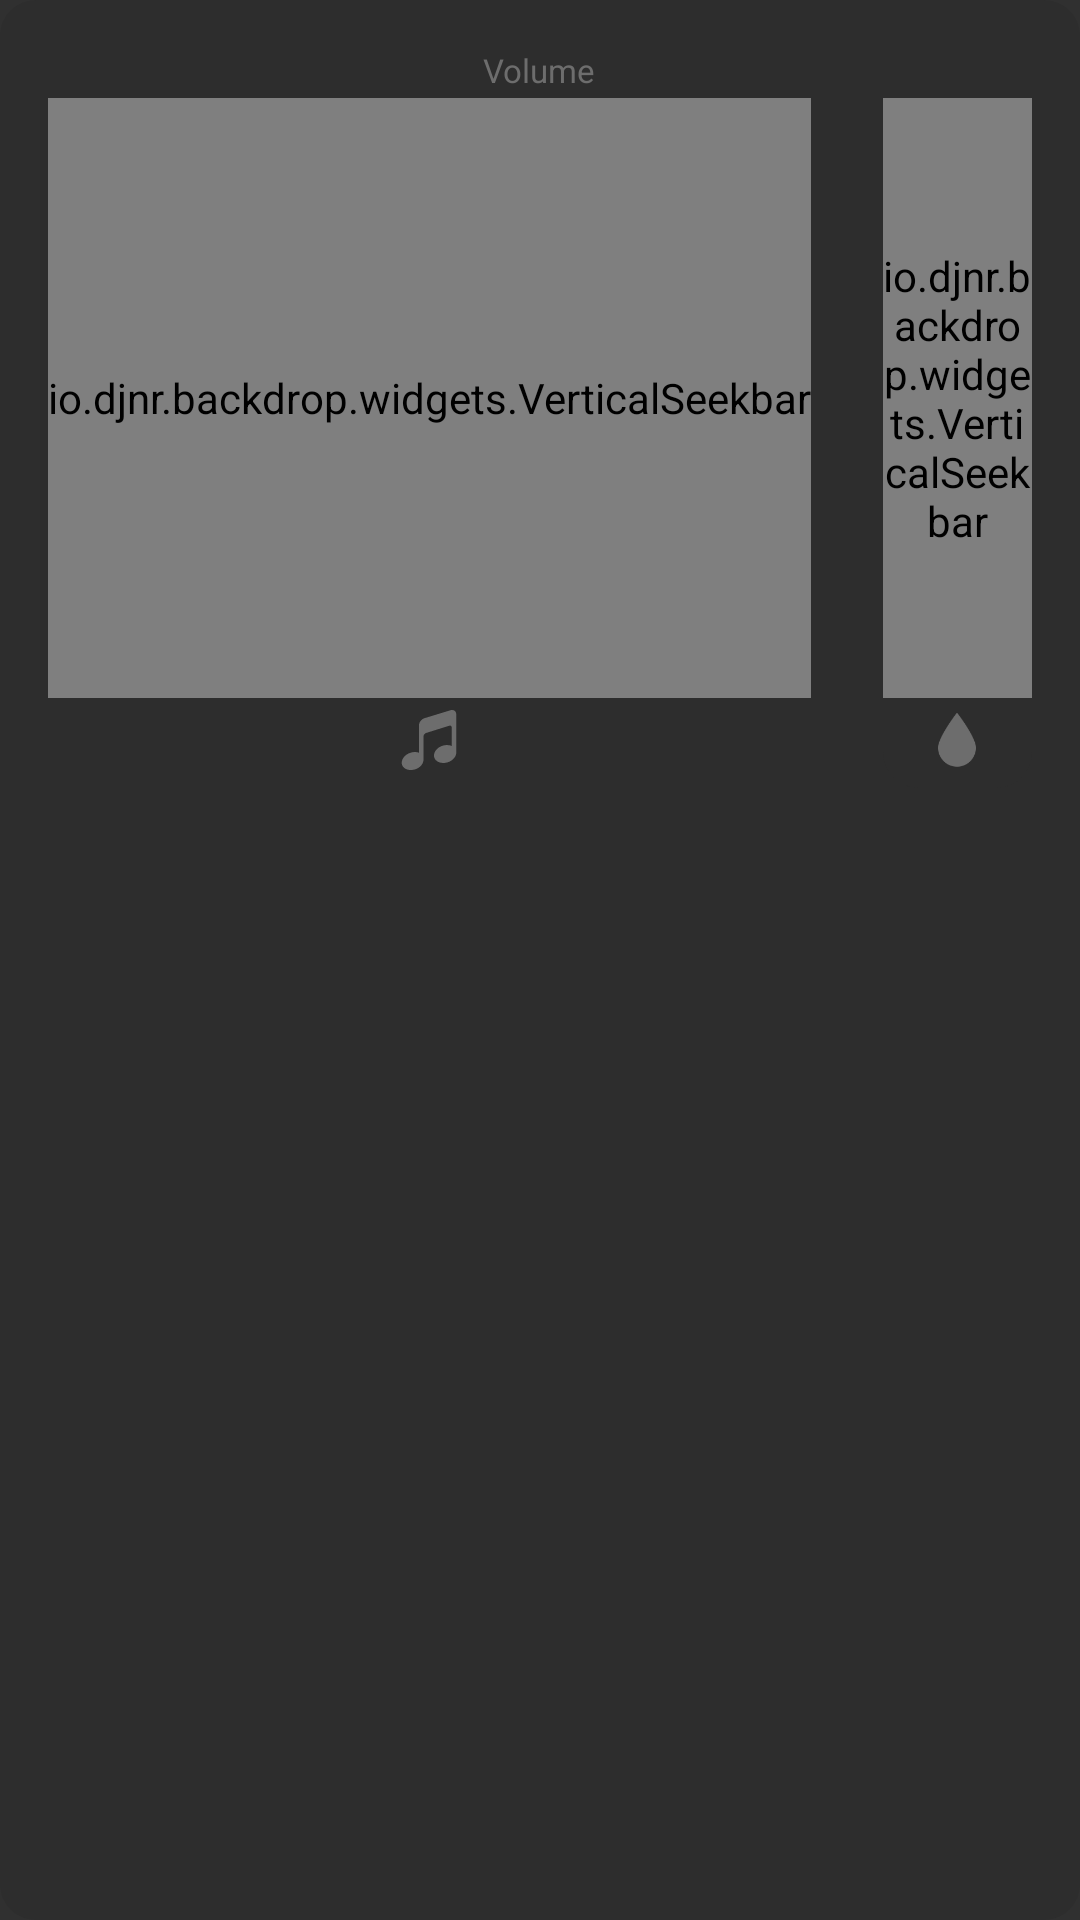

Reconstruct the res/layout file that produces this screen, plus the resources it refers to.
<!-- AndroidManifest.xml: application theme AppTheme -->
<!-- res/layout/dialog_volume.xml -->
<?xml version="1.0" encoding="utf-8"?>
<LinearLayout xmlns:android="http://schemas.android.com/apk/res/android"
	android:layout_width="wrap_content"
	android:layout_height="wrap_content"
	android:background="@drawable/dialog_rounded_bg"
	android:orientation="vertical"
	android:padding="16dp">

	<TextView
		android:id="@+id/tvVolume"
		android:layout_width="wrap_content"
		android:layout_height="wrap_content"
		android:layout_gravity="center"
		android:layout_marginBottom="2dp"
		android:text="Volume"
		android:textColor="@color/colorPrimaryLight"
		android:textSize="11sp" />

	<LinearLayout
		android:layout_width="wrap_content"
		android:layout_height="wrap_content"
		android:orientation="horizontal">

		<LinearLayout
			android:layout_width="wrap_content"
			android:layout_height="wrap_content"
			android:layout_marginEnd="24dp"
			android:orientation="vertical">

			<io.djnr.backdrop.widgets.VerticalSeekbar
				android:id="@+id/sbMusicVolume"
				android:layout_width="wrap_content"
				android:layout_height="200dp"
				android:layout_gravity="center" />

			<ImageView
				android:layout_width="20dp"
				android:layout_height="20dp"
				android:layout_gravity="center"
				android:layout_marginTop="4dp"
				android:layout_marginBottom="6dp"
				android:src="@drawable/ic_note"
				android:tint="@color/colorPrimaryLight" />

		</LinearLayout>

		<LinearLayout
			android:layout_width="wrap_content"
			android:layout_height="wrap_content"
			android:background="@drawable/dialog_rounded_bg"
			android:orientation="vertical">

			<io.djnr.backdrop.widgets.VerticalSeekbar
				android:id="@+id/sbAmbienceVolume"
				android:layout_width="wrap_content"
				android:layout_height="200dp"
				android:layout_gravity="center" />

			<ImageView
				android:layout_width="20dp"
				android:layout_height="20dp"
				android:layout_gravity="center"
				android:layout_marginTop="4dp"
				android:layout_marginBottom="6dp"
				android:src="@drawable/ic_drop"
				android:tint="@color/colorPrimaryLight" />

		</LinearLayout>

	</LinearLayout>
</LinearLayout>
<!-- resources referenced by this layout -->
<resources>
  <color name="colorPrimaryLight">#6d6d6d</color>
  <!-- drawable dialog_rounded_bg (drawable) -->
  <?xml version="1.0" encoding="utf-8"?>
  <shape xmlns:android="http://schemas.android.com/apk/res/android"
  	android:shape="rectangle">
  	<solid android:color="@color/colorPrimary" />
  	<corners android:radius="12dp" />
  </shape>
  <!-- drawable ic_drop: png bitmap (drawable-hdpi, 15951 bytes) -->
  <!-- drawable ic_note (drawable) -->
  <vector android:height="24dp" android:viewportHeight="25.685"
      android:viewportWidth="25.685" android:width="24dp" xmlns:android="http://schemas.android.com/apk/res/android">
      <path android:fillColor="#030104" android:pathData="M22.08,0.098L10.97,3.497C9.624,3.881 8.533,5.285 8.533,6.631v11.557c0,0 0,0.158 0,0.162c0,0 -0.805,-0.543 -2.598,-0.289c-2.633,0.374 -4.768,2.395 -4.768,4.515s2.135,3.419 4.768,3.045c2.635,-0.372 4.566,-2.331 4.566,-4.452c0,0 0,-9.066 0,-10.006s1.13,-1.343 1.13,-1.343l9.823,-3.079c0,0 1.087,-0.365 1.087,0.641s0,8.031 0,8.031s0,0.002 0,0.006c0,0 -1.001,-0.576 -2.794,-0.358c-2.633,0.319 -4.768,2.298 -4.768,4.417c0,2.121 2.135,3.463 4.768,3.143c2.635,-0.319 4.77,-2.297 4.77,-4.418V1.84C24.517,0.494 23.425,-0.286 22.08,0.098z"/>
  </vector>
  <style name="AppTheme" parent="Theme.AppCompat.NoActionBar">
          
          <item name="colorPrimary">@color/colorPrimary</item>
          <item name="colorPrimaryDark">@color/colorPrimary</item>
          <item name="colorAccent">@color/colorAccent</item>
      </style>
  <color name="colorPrimary">#2d2d2d</color>
  <color name="colorAccent">#52aed0</color>
</resources>
